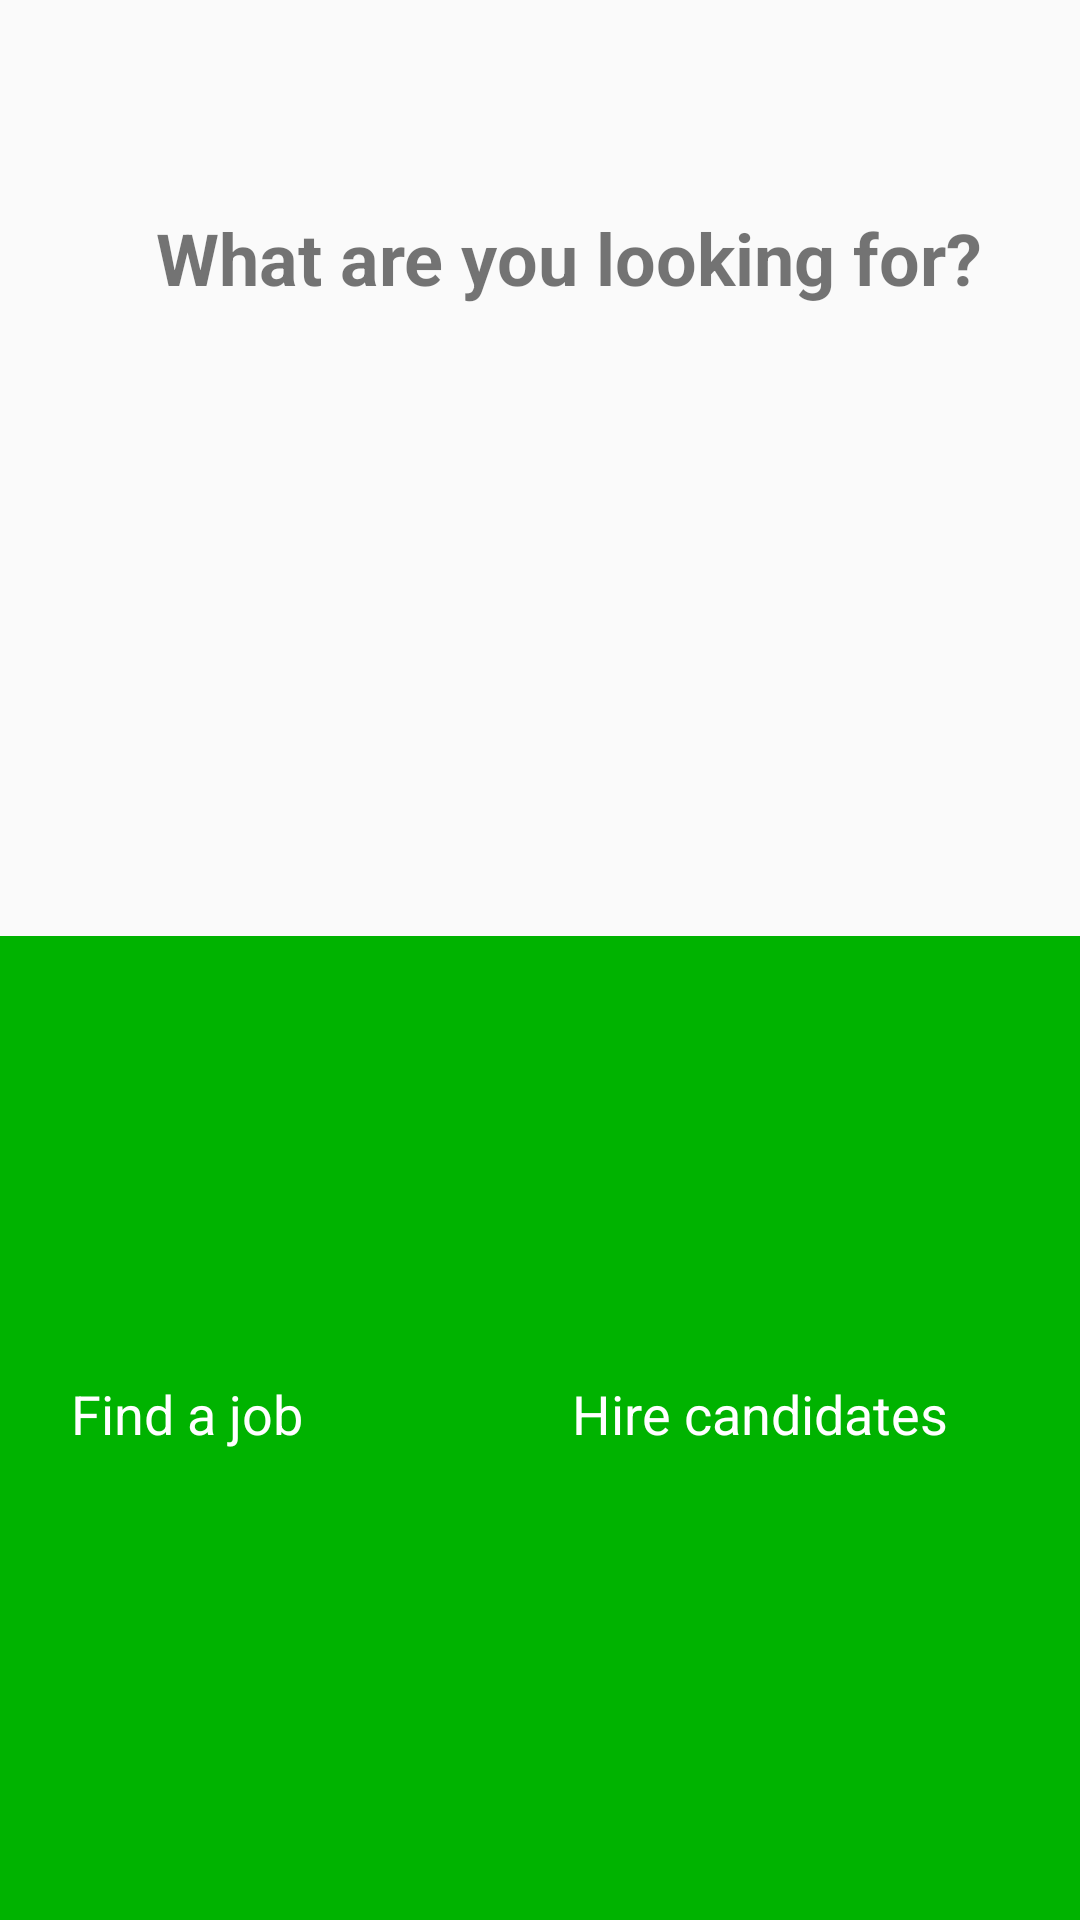

Layout XML and referenced resources for this Android screen:
<!-- AndroidManifest.xml: application theme AppTheme -->
<!-- res/layout/activity_user_type_selection.xml -->
<?xml version="1.0" encoding="utf-8"?>
<android.support.constraint.ConstraintLayout xmlns:android="http://schemas.android.com/apk/res/android"
    xmlns:app="http://schemas.android.com/apk/res-auto"
    xmlns:tools="http://schemas.android.com/tools"
    android:layout_width="match_parent"
    android:layout_height="match_parent"
    tools:context=".UserTypeSelection">

    <ImageView
        android:id="@+id/moneyBackground"
        android:layout_width="match_parent"
        android:layout_height="328dp"
        android:background="#00b300"
        android:cropToPadding="true"
        app:layout_constraintBottom_toBottomOf="parent"
        app:layout_constraintEnd_toEndOf="parent"
        app:layout_constraintHorizontal_bias="0.0"
        app:layout_constraintStart_toStartOf="parent"
        app:layout_constraintTop_toTopOf="parent"
        app:layout_constraintVertical_bias="1.0" />

    <TextView
        android:id="@+id/findJobText"
        android:layout_width="wrap_content"
        android:layout_height="wrap_content"
        android:layout_marginBottom="8dp"
        android:layout_marginEnd="84dp"
        android:layout_marginLeft="4dp"
        android:layout_marginRight="84dp"
        android:layout_marginStart="4dp"
        android:layout_marginTop="4dp"
        android:text="Find a job"
        android:textColor="@android:color/background_light"
        android:textSize="18sp"
        app:layout_constraintBottom_toBottomOf="parent"
        app:layout_constraintEnd_toStartOf="@+id/hireCandText"
        app:layout_constraintHorizontal_bias="0.775"
        app:layout_constraintStart_toStartOf="@+id/moneyBackground"
        app:layout_constraintTop_toBottomOf="@+id/candidateButton"
        app:layout_constraintVertical_bias="0.019" />

    <TextView
        android:id="@+id/hireCandText"
        android:layout_width="wrap_content"
        android:layout_height="wrap_content"
        android:layout_marginBottom="8dp"
        android:layout_marginEnd="44dp"
        android:layout_marginRight="44dp"
        android:text="Hire candidates"
        android:textColor="@android:color/background_light"
        android:textSize="18sp"
        app:layout_constraintBottom_toBottomOf="parent"
        app:layout_constraintEnd_toEndOf="parent"
        app:layout_constraintTop_toBottomOf="@+id/employerButton"
        app:layout_constraintVertical_bias="0.0" />

    <Button
        android:id="@+id/employerButton"
        android:layout_width="68dp"
        android:layout_height="67dp"
        android:layout_marginEnd="76dp"
        android:layout_marginRight="76dp"
        android:layout_marginTop="80dp"
        android:background="@drawable/candidate"
        android:onClick="onUserSelectionOfType"
        app:layout_constraintEnd_toEndOf="parent"
        app:layout_constraintTop_toTopOf="@id/moneyBackground" />

    <Button
        android:id="@+id/candidateButton"
        android:layout_width="60dp"
        android:layout_height="60dp"
        android:layout_marginLeft="64dp"
        android:layout_marginStart="64dp"
        android:layout_marginTop="80dp"
        android:background="@drawable/employer"
        android:onClick="onUserSelectionOfType"
        app:layout_constraintStart_toStartOf="parent"
        app:layout_constraintTop_toTopOf="@+id/moneyBackground" />

    <TextView
        android:id="@+id/questionPromptUserType"
        android:layout_width="wrap_content"
        android:layout_height="wrap_content"
        android:layout_marginBottom="8dp"
        android:layout_marginEnd="52dp"
        android:layout_marginLeft="52dp"
        android:layout_marginRight="52dp"
        android:layout_marginStart="52dp"
        android:layout_marginTop="16dp"
        android:text="What are you looking for?"
        android:textSize="24sp"
        android:textStyle="bold"
        app:layout_constraintBottom_toBottomOf="parent"
        app:layout_constraintEnd_toEndOf="parent"
        app:layout_constraintHorizontal_bias="0.0"
        app:layout_constraintStart_toStartOf="parent"
        app:layout_constraintTop_toTopOf="parent"
        app:layout_constraintVertical_bias="0.092" />

</android.support.constraint.ConstraintLayout>
<!-- resources referenced by this layout -->
<resources>
  <style name="AppTheme" parent="Theme.AppCompat.Light.DarkActionBar">
          
          <item name="colorPrimary">#00b300</item>
          <item name="colorPrimaryDark">#00b300</item>
          <item name="colorAccent">#66ff66</item>
      </style>
</resources>
